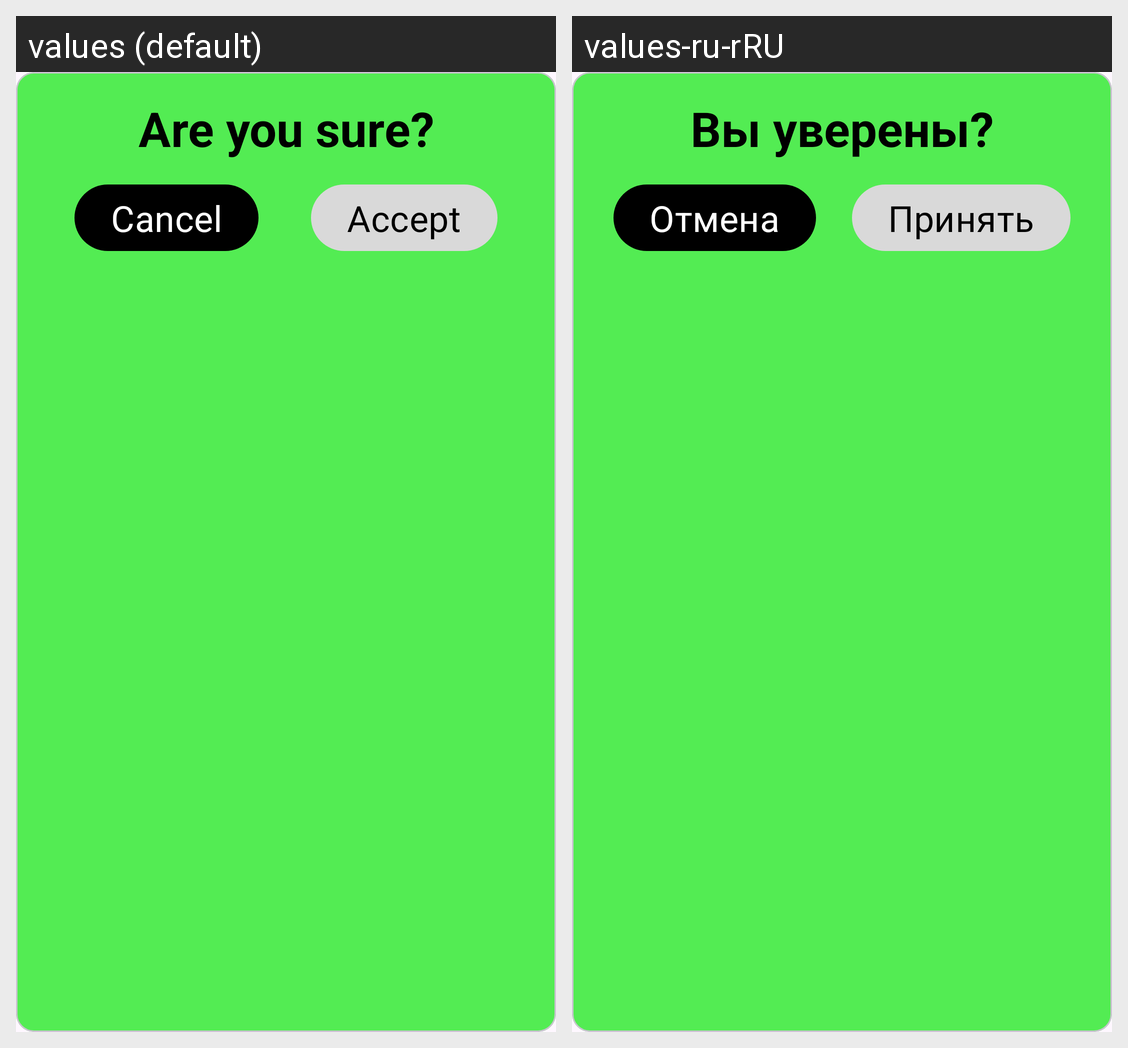

Locale-by-locale string values for the Android screen shown in this grid:
Android screen res/layout/dialog_accept.xml rendered under 2 locales, left to right: values (default), values-ru-rRU. Device: Nexus 5 (rendered at 1080×1920; each locale shown at half size, 540×960, under a caption strip naming it); theme Theme.Fake_shop.
Strings drawn on this screen, with the default value and each locale's value (text and hints the layout hard-codes, and strings that could not be matched under every locale, appear in the picture but are not listed):

are_you_sure
  values: Are you sure?
  values-ru-rRU: Вы уверены?

cancel
  values: Cancel
  values-ru-rRU: Отмена

accept
  values: Accept
  values-ru-rRU: Принять
